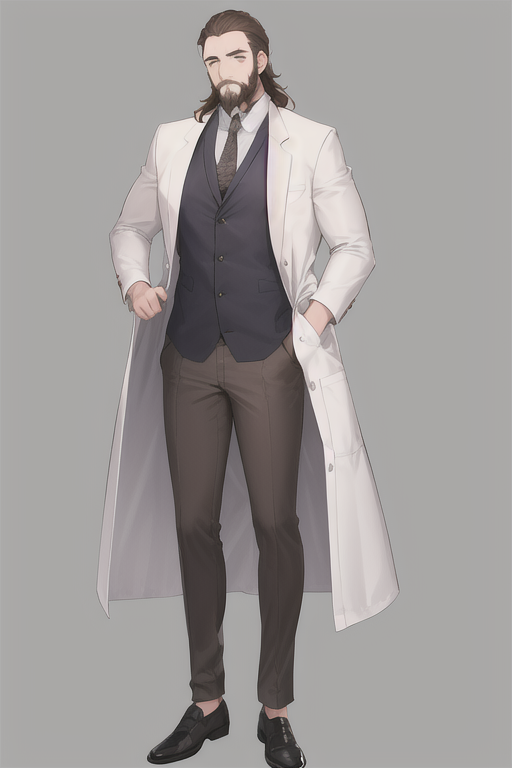
Generation parameters embedded in this image by AUTOMATIC1111 Stable Diffusion web UI or a fork of it (Forge, ...) (PNG 'parameters' text chunk):
best quality, full body, masterpiece, male, lab_coat, simple_background, thirty_years_old, brown_hair, beard, forehead, 180cm
Negative prompt: lowres, bad anatomy, bad hands, text, error, missing fingers, extra digit, fewer digits, cropped, worst quality, low quality, normal quality, jpeg artifacts, signature, watermark, username, blurry
Steps: 20, Sampler: Euler a, CFG scale: 12, Seed: 215286294, Size: 512x768, Model hash: 5493a0ec49, Clip skip: 2, Version: v1.5.0-RC-15-g1f26815d